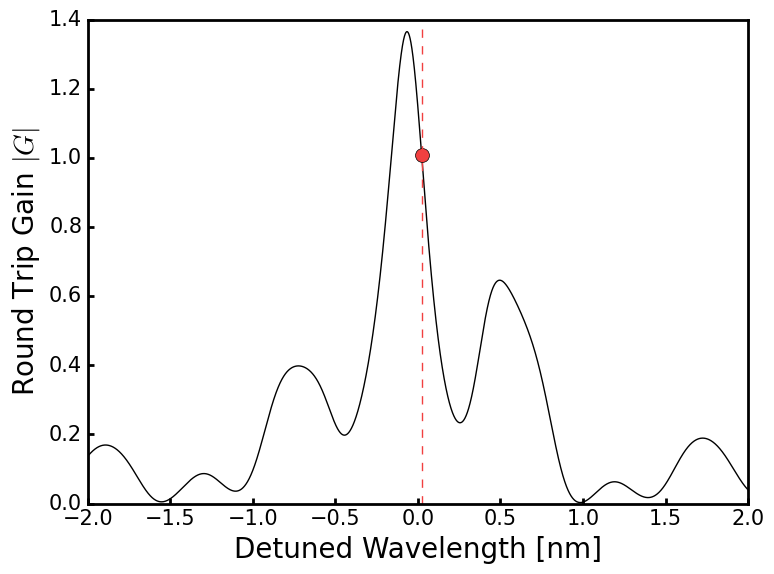

The script that saved this image:
'''
Created on Mar 9, 2018

[redacted]
'''

import scipy
import numpy as np
from numpy import pi
import matplotlib.pyplot as plt
plt.style.use('classic')
plt.rcParams.update(
    {'font.family': 'Arial', 'font.size': 15, 'axes.linewidth': 2, 'xtick.major.width': 2, 'ytick.major.width': 2})
from matplotlib.ticker import FormatStrFormatter

# ======================= Without feedback ===========================
c = 3e8
n_gain = 3.2
n_air = 1.
n_poly = 1.46
WL = np.linspace(1548e-9, 1552e-9, 10000)
WL_D = 1550e-9
freq = c / WL
freq_center = c / (WL_D)
L_gain = 300e-6
L_phase = 525 * 1e-6
L_grat = 700.644*1e-6
L_grat_eff = L_grat/2
L_poly = L_phase + L_grat_eff

# # L_ext = 0
# L_ext = (267 + 518.362787842 + 688) * 1e-6
# # L_ext = 6359.76*1e-6

# r_1 = 0.99

# r_ext = 0
# # r_ext = (n_poly - n_air) / (n_poly + n_air)   # 0.18699186991869918
# # r_ext = 0.6

# kappa_L = 0.68641
# kappa = kappa_L / L_grat
# print(kappa)


# delta_beta = 2 * pi * n_poly * (1 / WL - 1 / WL_D)
# gama = np.sqrt(kappa**2 + (1j * delta_beta)**2)
# r = 1j * kappa * np.sinh(gama * L_grat) / ((1j * delta_beta) *
#                                            np.sinh(gama * L_grat) + gama * np.cosh(gama * L_grat))
# r_bragg = np.absolute(r)
# r_phi = (np.angle(r)) / pi

# W1 = np.exp(-2j * (2 * pi * n_poly * L_phase / WL))
# W2 = np.exp(-2j * (2 * pi * n_poly * L_ext / WL))
# r_eff = (r + r_ext * W2) / (1 + r * r_ext * W2) * W1

# gain = 22 * 100    # 27.368 cm^-1
# # gain = 10 * 100    # 27.368 cm^-1

# beta_3 = 2 * pi * n_gain / WL + 1j * (gain) / 2
# G = r_1 * np.exp(-2j * (beta_3 * L_gain)) * r_eff
# r_bragg = np.absolute(r)
# r_phi = (np.angle(r)) / pi
# G_abs = np.absolute(G)
# G_phi = np.angle(G) / (pi)

# fig, ax1 = plt.subplots()
# color = 'blue'
# ax1.set_xlabel('Detuned Wavelength [nm]', fontsize=20)
# # ax1.set_ylabel('Reflectivity $R_{grating}$', fontsize=20)
# ax1.set_ylabel('Round Trip Gain $|G|$', fontsize=20)
# x_axis = ((WL - WL_D) * 1e9)
# # y_axis = r_bragg ** 2
# y_axis = G_abs ** 2
# # ax1.plot(((freq - freq_center) / 1e9), r_bragg ** 2, label="$R_{bragg}$")
# ax1.plot(x_axis, y_axis, label="$R_{grating}$", color='black')
# ax1.tick_params(axis='both', which='both', top=False, right=False)
# # ax1.grid()
# ax1.plot(x_axis[6000], y_axis[6000], '#F14040', marker='o', markersize=10)
# ax1.plot(x_axis[4000], y_axis[4000], '#515151', marker='o', markersize=10)
# ax1.axvline(x=x_axis[6000], color='#F14040', linestyle='--')
# ax1.axvline(x=x_axis[4000], color='#515151', linestyle='--')
# fig.tight_layout()  # otherwise the right y-label is slightly clipped

# plt.show()

# ======================= With feedback ===========================
c = 3e8
n_gain = 3.2
n_air = 1.
n_poly = 1.46
WL = np.linspace(1548e-9, 1552e-9, 10000)
WL_D = 1550e-9
freq = c / WL
freq_center = c / (WL_D)
L_gain = 300e-6
L_phase = 525 * 1e-6
L_grat = 700.644*1e-6
L_grat_eff = L_grat/2
L_poly = L_phase + L_grat_eff

L_ext = (267 + 518.362787842 + 688) * 1e-6

r_1 = 0.99

r_ext = 0
r_ext = (n_poly - n_air) / (n_poly + n_air)   # 0.18699186991869918

kappa_L = 0.68641
kappa = kappa_L / L_grat
# print(kappa)


delta_beta = 2 * pi * n_poly * (1 / WL - 1 / WL_D)
gama = np.sqrt(kappa**2 + (1j * delta_beta)**2)
r = 1j * kappa * np.sinh(gama * L_grat) / ((1j * delta_beta) *
                                           np.sinh(gama * L_grat) + gama * np.cosh(gama * L_grat))
r_bragg = np.absolute(r)
r_phi = (np.angle(r)) / pi

W1 = np.exp(-2j * (2 * pi * n_poly * L_phase / WL))
W2 = np.exp(-2j * (2 * pi * n_poly * L_ext / WL))
r_eff = (r + r_ext * W2) / (1 + r * r_ext * W2) * W1

gain = 10 * 100    # 27.368 cm^-1

beta_3 = 2 * pi * n_gain / WL + 1j * (gain) / 2
G = r_1 * np.exp(-2j * (beta_3 * L_gain)) * r_eff
r_bragg = np.absolute(r)
r_phi = (np.angle(r)) / pi
G_abs = np.absolute(G)
G_phi = np.angle(G) / (pi)

fig, ax1 = plt.subplots()
color = 'blue'
ax1.set_xlabel('Detuned Wavelength [nm]', fontsize=20)
ax1.set_ylabel('Round Trip Gain $|G|$', fontsize=20)
x_axis = ((WL - WL_D) * 1e9)
y_axis = G_abs**2
ax1.plot(x_axis, y_axis, label="$|G|$", color='black')
ax1.tick_params(axis='both', which='both', top=False, right=False)
ax1.plot(x_axis[5055], y_axis[5055], '#F14040', marker='o', markersize=10)
# ax1.plot(x_axis[4800], y_axis[4800], '#515151', marker='o', markersize=10)
ax1.axvline(x=x_axis[5055], color='#F14040', linestyle='--')
fig.tight_layout()  # otherwise the right y-label is slightly clipped

plt.show()
